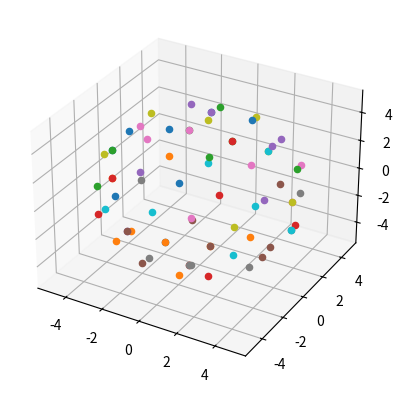

The matplotlib source for this figure:
#See http://en.wikipedia.org/wiki/Truncated_icosahedron
import matplotlib.pyplot as plt
phi = (1+5**0.5)/2 #golden mean

generator= [ [0,1,+3*phi],
        [2,1+2*phi,phi],
        [1,2+phi,2*phi]]

#From http://blog.adambachman.org/2008/10/simple-permutations-in-python-and-ruby.html

def permutations(li):
    """ Return all permutations of a given list.  This function
    assumes every element of the list is unique. """
    if len(li) <= 1: #changing this from 1 --> 2 gives only even (odd?!) permutations of list - JMF
        yield li
    else:
        for el in li:
            for p in permutations([e for e in li if not e == el]):
                yield [el] + p

cnt = 0
ls = list()
ax = plt.figure().add_subplot(111, projection='3d')
for (a,atom) in zip(generator,'CSP'):
    # print a
    for (p,b) in zip(permutations(a),'01100'): #1st, 4th, 5th permutations are even
        # print p
        if (b=='0'):
            for a0 in [1,-1]:
                for a1 in [1,-1]:
                    for a2 in [1,-1]:
                        x, y, z = a0*p[0],a1*p[1],a2*p[2]
                        ls.append([a0*p[0],a1*p[1],a2*p[2]])
                        
                        ax.scatter(x, y, z)
                        
ls.sort()
print(ls)
#Visualise result with Pymol & something like:
#alter all, vdw=0.6
#show spheres
#show sticks